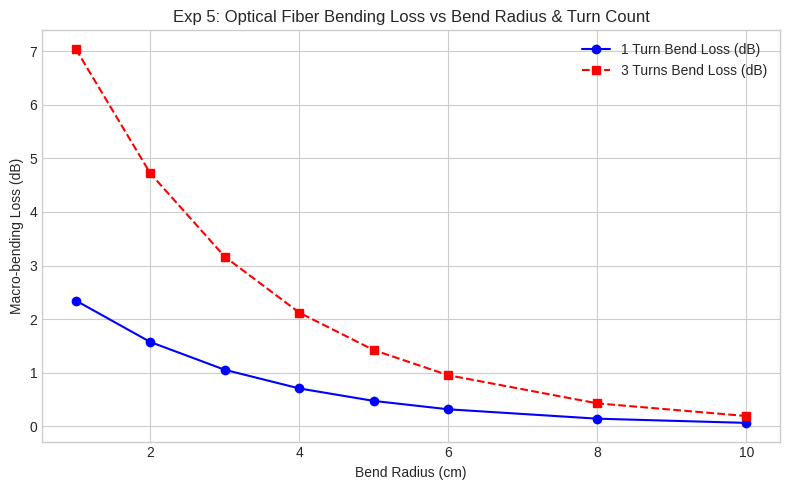

Write the Python code that produced this figure.
"""
Experiment 05: # 5. Exp 05: Bending Loss
ECA1805 - OPTOELECTRONICS
Simulation Model and Output Verification Script
"""
import os
import numpy as np
import matplotlib
matplotlib.use('Agg')
import matplotlib.pyplot as plt

plt.style.use('seaborn-v0_8-whitegrid' if 'seaborn-v0_8-whitegrid' in plt.style.available else 'default')

def run_simulation():
    print("Running simulation model for Experiment 05...")
    out_dir = "."
    fig, ax = plt.subplots(figsize=(8, 5))
    radius = np.array([1, 2, 3, 4, 5, 6, 8, 10]) # cm
    loss_1turn = 3.5 * np.exp(-0.4 * radius)
    loss_3turn = 3 * loss_1turn
    ax.plot(radius, loss_1turn, 'bo-', label='1 Turn Bend Loss (dB)')
    ax.plot(radius, loss_3turn, 'rs--', label='3 Turns Bend Loss (dB)')
    ax.set_xlabel('Bend Radius (cm)')
    ax.set_ylabel('Macro-bending Loss (dB)')
    ax.set_title('Exp 5: Optical Fiber Bending Loss vs Bend Radius & Turn Count')
    ax.legend()
    plt.tight_layout()
    plt.savefig(f'./Exp05_Bending_Loss.png', dpi=150)
    plt.close()
    print("Generated output graph: Exp05_Bending_Loss.png")

if __name__ == "__main__":
    run_simulation()
